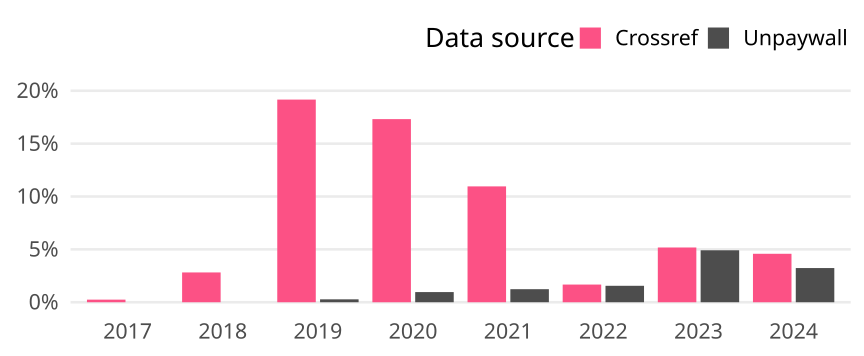

The table this chart was drawn from, first rows:
cr_year, cat, article_total, name, oa_articles, oa_share
2017, Global, 5685, Crossref, 14, 0.002463
2017, Global, 5685, Unpaywall, 0, 0
2018, Global, 6883, Crossref, 194, 0.02819
2018, Global, 6883, Unpaywall, 0, 0
2019, Global, 6897, Crossref, 1322, 0.1917
2019, Global, 6897, Unpaywall, 19, 0.002755
2020, Global, 8429, Crossref, 1460, 0.1732
2020, Global, 8429, Unpaywall, 81, 0.00961
2021, Global, 10120, Crossref, 1109, 0.1096
2021, Global, 10120, Unpaywall, 125, 0.01235
2022, Global, 7651, Crossref, 128, 0.01673
2022, Global, 7651, Unpaywall, 119, 0.01555
2023, Global, 9500, Crossref, 492, 0.05179
2023, Global, 9500, Unpaywall, 467, 0.04916
2024, Global, 3927, Crossref, 180, 0.04584
2024, Global, 3927, Unpaywall, 127, 0.03234
